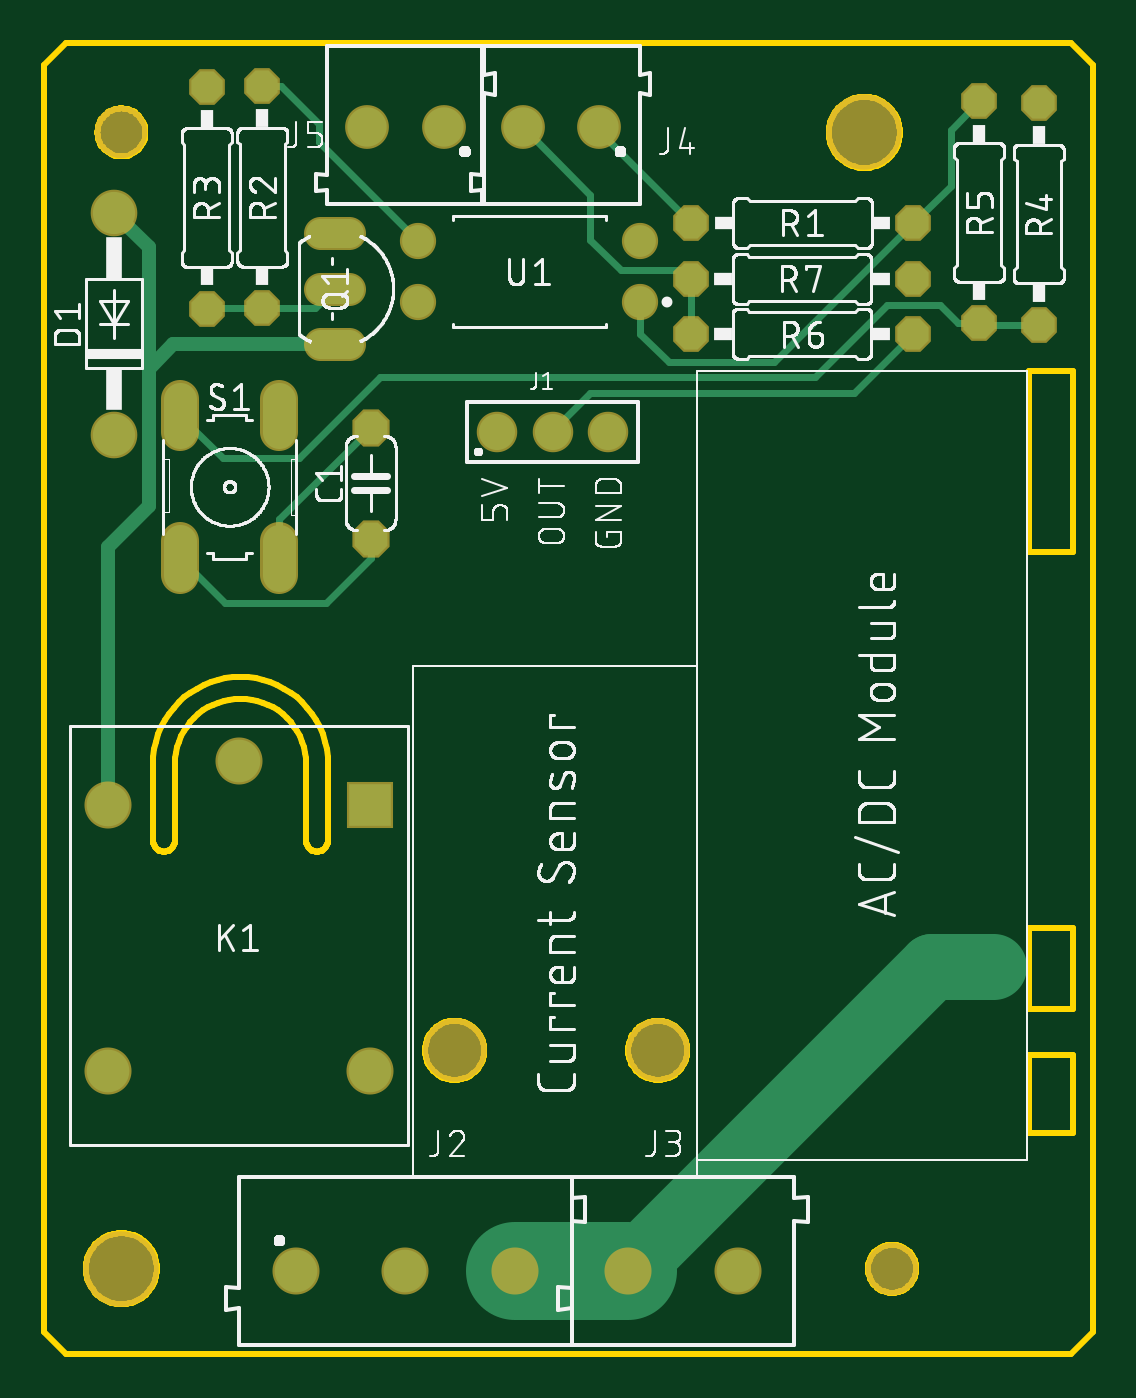
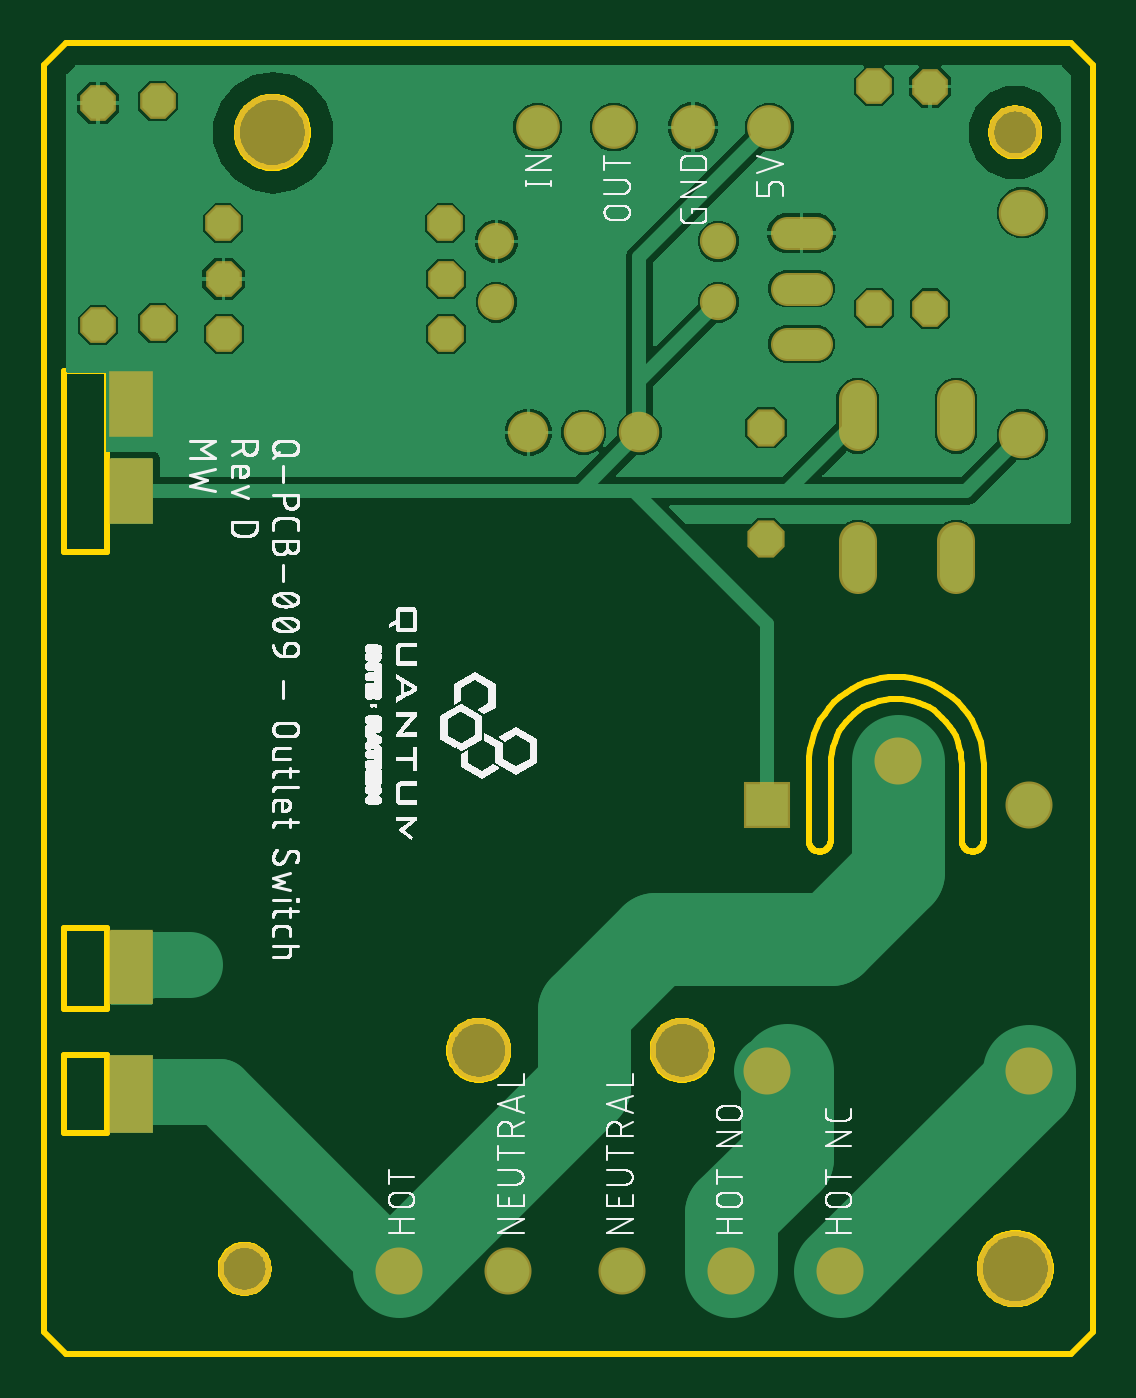
Circuit board: 7 layer files. Board 48.0 x 60.0 mm.
- bottom_copper: production.GBL (18809 bytes)
- bottom_silk: production.GBO (114356 bytes)
- bottom_mask: production.GBS (1885 bytes)
- outline: production.GKO (13140 bytes)
- top_copper: production.GTL (3227 bytes)
- top_silk: production.GTO (169144 bytes)
- top_mask: production.GTS (1707 bytes)

=== bottom_copper: production.GBL (18809 bytes, source omitted) ===
=== bottom_silk: production.GBO (114356 bytes, source omitted) ===
=== bottom_mask: production.GBS ===
G04 EAGLE Gerber RS-274X export*
G75*
%MOMM*%
%FSLAX34Y34*%
%LPD*%
%INSoldermask Bottom*%
%IPPOS*%
%AMOC8*
5,1,8,0,0,1.08239X$1,22.5*%
G01*
G04 Define Apertures*
%ADD10C,2.403200*%
%ADD11C,3.454400*%
%ADD12C,2.903200*%
%ADD13R,2.000000X3.600000*%
%ADD14R,2.000000X3.400000*%
%ADD15R,2.000000X3.000000*%
%ADD16P,1.84353X8X112.5*%
%ADD17C,2.133600*%
%ADD18C,1.657100*%
%ADD19R,2.153200X2.153200*%
%ADD20C,2.153200*%
%ADD21P,1.76776X8X22.5*%
%ADD22P,1.76776X8X292.5*%
%ADD23P,1.76776X8X112.5*%
%ADD24C,1.727200*%
%ADD25C,1.524000*%
%ADD26C,2.003200*%
%ADD27C,1.853200*%
%ADD28P,1.76776X8X202.5*%
D10*
X35505Y559120D03*
X388205Y39120D03*
D11*
X375505Y559120D03*
X35505Y39120D03*
D12*
X281000Y139000D03*
X188000Y139000D03*
D13*
X440000Y119000D03*
D14*
X440000Y177000D03*
D15*
X440000Y395000D03*
X440000Y435000D03*
D16*
X149510Y373250D03*
X149510Y424050D03*
D17*
X32188Y522412D03*
X32188Y420812D03*
D18*
X272937Y481413D03*
X272937Y509313D03*
X171337Y509313D03*
X171337Y481413D03*
D19*
X149300Y251500D03*
D20*
X89300Y271500D03*
X29300Y251500D03*
X29300Y129500D03*
X149300Y129500D03*
D21*
X296400Y517660D03*
X398000Y517660D03*
D22*
X100020Y580300D03*
X100020Y478700D03*
X74514Y580131D03*
X74514Y478531D03*
D23*
X455330Y471000D03*
X455330Y572600D03*
D22*
X428000Y573330D03*
X428000Y471730D03*
D24*
X107660Y437044D02*
X107660Y421804D01*
X62448Y421804D02*
X62448Y437044D01*
X107660Y372020D02*
X107660Y356780D01*
X62448Y356780D02*
X62448Y372020D01*
D25*
X126605Y513100D02*
X139813Y513100D01*
X139813Y462300D02*
X126605Y462300D01*
X126605Y487700D02*
X139813Y487700D01*
D26*
X183000Y561510D03*
X148000Y561510D03*
X254120Y561510D03*
X219120Y561510D03*
D27*
X207500Y421900D03*
X232900Y421900D03*
X258300Y421900D03*
D20*
X165500Y38100D03*
X115500Y38100D03*
X215500Y38100D03*
X317500Y38100D03*
X267500Y38100D03*
D28*
X397800Y467000D03*
X296200Y467000D03*
D21*
X296200Y492000D03*
X397800Y492000D03*
M02*

=== outline: production.GKO (13140 bytes, source omitted) ===
=== top_copper: production.GTL ===
G04 EAGLE Gerber RS-274X export*
G75*
%MOMM*%
%FSLAX34Y34*%
%LPD*%
%INTop Copper*%
%IPPOS*%
%AMOC8*
5,1,8,0,0,1.08239X$1,22.5*%
G01*
G04 Define Apertures*
%ADD10P,1.62358X8X112.5*%
%ADD11C,1.930400*%
%ADD12C,1.453900*%
%ADD13R,1.950000X1.950000*%
%ADD14C,1.950000*%
%ADD15P,1.54782X8X22.5*%
%ADD16P,1.54782X8X292.5*%
%ADD17P,1.54782X8X112.5*%
%ADD18C,1.524000*%
%ADD19C,1.320800*%
%ADD20C,1.800000*%
%ADD21C,1.650000*%
%ADD22P,1.54782X8X202.5*%
%ADD23C,0.304800*%
%ADD24C,0.635000*%
%ADD25C,4.500000*%
%ADD26C,3.000000*%
%ADD27C,0.756400*%
D10*
X149510Y373250D03*
X149510Y424050D03*
D11*
X32188Y522412D03*
X32188Y420812D03*
D12*
X272937Y481413D03*
X272937Y509313D03*
X171337Y509313D03*
X171337Y481413D03*
D13*
X149300Y251500D03*
D14*
X89300Y271500D03*
X29300Y251500D03*
X29300Y129500D03*
X149300Y129500D03*
D15*
X296400Y517660D03*
X398000Y517660D03*
D16*
X100020Y580300D03*
X100020Y478700D03*
X74514Y580131D03*
X74514Y478531D03*
D17*
X455330Y471000D03*
X455330Y572600D03*
D16*
X428000Y573330D03*
X428000Y471730D03*
D18*
X107660Y437044D02*
X107660Y421804D01*
X62448Y421804D02*
X62448Y437044D01*
X107660Y372020D02*
X107660Y356780D01*
X62448Y356780D02*
X62448Y372020D01*
D19*
X126605Y513100D02*
X139813Y513100D01*
X139813Y462300D02*
X126605Y462300D01*
X126605Y487700D02*
X139813Y487700D01*
D20*
X183000Y561510D03*
X148000Y561510D03*
X254120Y561510D03*
X219120Y561510D03*
D21*
X207500Y421900D03*
X232900Y421900D03*
X258300Y421900D03*
D14*
X165500Y38100D03*
X115500Y38100D03*
X215500Y38100D03*
X317500Y38100D03*
X267500Y38100D03*
D22*
X397800Y467000D03*
X296200Y467000D03*
D15*
X296200Y492000D03*
X397800Y492000D03*
D23*
X296400Y517660D02*
X254120Y559940D01*
X254120Y561510D01*
X415000Y560330D02*
X428000Y573330D01*
X415000Y560330D02*
X415000Y534660D01*
X398000Y517660D01*
X334340Y454000D01*
X286000Y454000D01*
X272937Y467063D01*
X272937Y481413D01*
X171337Y509313D02*
X126000Y554650D01*
X126000Y563000D01*
X108700Y580300D01*
X100020Y580300D01*
X133209Y487700D02*
X124209Y478700D01*
X100020Y478700D01*
X74683Y478700D01*
X74514Y478531D01*
D24*
X48000Y506600D02*
X32188Y522412D01*
X48000Y506600D02*
X48000Y451000D01*
X48000Y388000D01*
X29300Y369300D01*
X29300Y251500D01*
X59300Y462300D02*
X133209Y462300D01*
X59300Y462300D02*
X48000Y451000D01*
D23*
X428730Y471000D02*
X455330Y471000D01*
X428730Y471000D02*
X428000Y471730D01*
X418270Y471730D01*
X410000Y480000D01*
X386000Y480000D01*
X353000Y447000D01*
X154000Y447000D01*
X81872Y410000D02*
X62448Y429424D01*
X81872Y410000D02*
X117000Y410000D01*
X154000Y447000D01*
X107660Y382200D02*
X107660Y364400D01*
X107660Y382200D02*
X149510Y424050D01*
X82848Y344000D02*
X62448Y364400D01*
X82848Y344000D02*
X129000Y344000D01*
X149510Y364510D01*
X149510Y373250D01*
X370800Y440000D02*
X397800Y467000D01*
X370800Y440000D02*
X250000Y440000D01*
X232900Y422900D01*
X232900Y421900D01*
D25*
X215500Y38100D02*
X267500Y38100D01*
D26*
X406400Y177000D01*
X435000Y177000D01*
D27*
X433000Y188000D03*
X433000Y168000D03*
X433000Y178000D03*
X423000Y188000D03*
X423000Y178000D03*
X423000Y168000D03*
X413000Y178000D03*
X442000Y178000D03*
D23*
X296200Y467000D02*
X296200Y492000D01*
X250000Y530630D02*
X219120Y561510D01*
X250000Y530630D02*
X250000Y510000D01*
X264000Y496000D01*
X292200Y496000D01*
X296200Y492000D01*
M02*

=== top_silk: production.GTO (169144 bytes, source omitted) ===
=== top_mask: production.GTS ===
G04 EAGLE Gerber RS-274X export*
G75*
%MOMM*%
%FSLAX34Y34*%
%LPD*%
%INSoldermask Top*%
%IPPOS*%
%AMOC8*
5,1,8,0,0,1.08239X$1,22.5*%
G01*
G04 Define Apertures*
%ADD10C,2.403200*%
%ADD11C,3.454400*%
%ADD12C,2.903200*%
%ADD13P,1.84353X8X112.5*%
%ADD14C,2.133600*%
%ADD15C,1.657100*%
%ADD16R,2.153200X2.153200*%
%ADD17C,2.153200*%
%ADD18P,1.76776X8X22.5*%
%ADD19P,1.76776X8X292.5*%
%ADD20P,1.76776X8X112.5*%
%ADD21C,1.727200*%
%ADD22C,1.524000*%
%ADD23C,2.003200*%
%ADD24C,1.853200*%
%ADD25P,1.76776X8X202.5*%
D10*
X35505Y559120D03*
X388205Y39120D03*
D11*
X375505Y559120D03*
X35505Y39120D03*
D12*
X281000Y139000D03*
X188000Y139000D03*
D13*
X149510Y373250D03*
X149510Y424050D03*
D14*
X32188Y522412D03*
X32188Y420812D03*
D15*
X272937Y481413D03*
X272937Y509313D03*
X171337Y509313D03*
X171337Y481413D03*
D16*
X149300Y251500D03*
D17*
X89300Y271500D03*
X29300Y251500D03*
X29300Y129500D03*
X149300Y129500D03*
D18*
X296400Y517660D03*
X398000Y517660D03*
D19*
X100020Y580300D03*
X100020Y478700D03*
X74514Y580131D03*
X74514Y478531D03*
D20*
X455330Y471000D03*
X455330Y572600D03*
D19*
X428000Y573330D03*
X428000Y471730D03*
D21*
X107660Y437044D02*
X107660Y421804D01*
X62448Y421804D02*
X62448Y437044D01*
X107660Y372020D02*
X107660Y356780D01*
X62448Y356780D02*
X62448Y372020D01*
D22*
X126605Y513100D02*
X139813Y513100D01*
X139813Y462300D02*
X126605Y462300D01*
X126605Y487700D02*
X139813Y487700D01*
D23*
X183000Y561510D03*
X148000Y561510D03*
X254120Y561510D03*
X219120Y561510D03*
D24*
X207500Y421900D03*
X232900Y421900D03*
X258300Y421900D03*
D17*
X165500Y38100D03*
X115500Y38100D03*
X215500Y38100D03*
X317500Y38100D03*
X267500Y38100D03*
D25*
X397800Y467000D03*
X296200Y467000D03*
D18*
X296200Y492000D03*
X397800Y492000D03*
M02*

